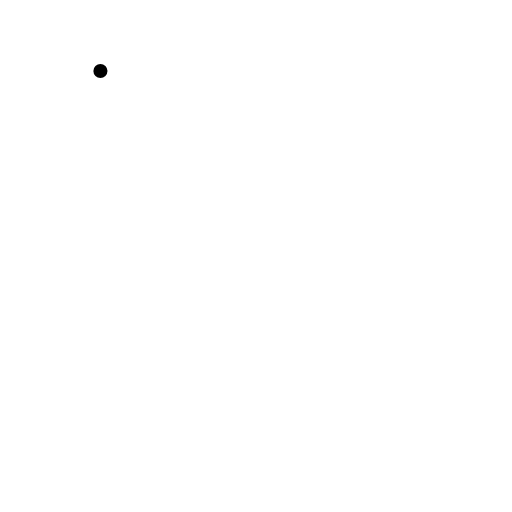
t = 0.00 s
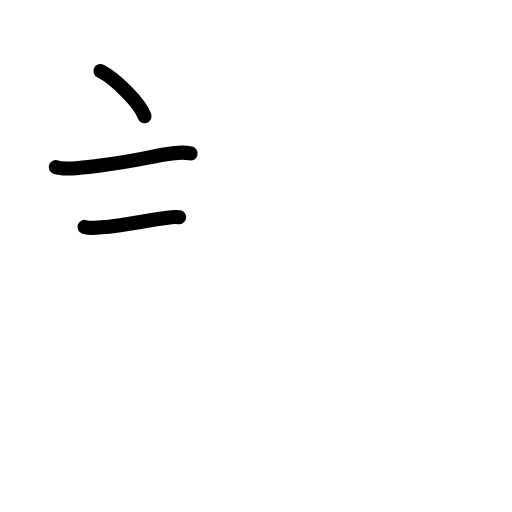
t = 2.92 s
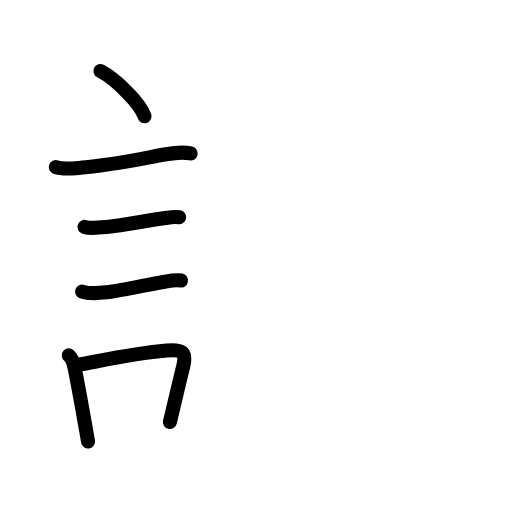
t = 5.92 s
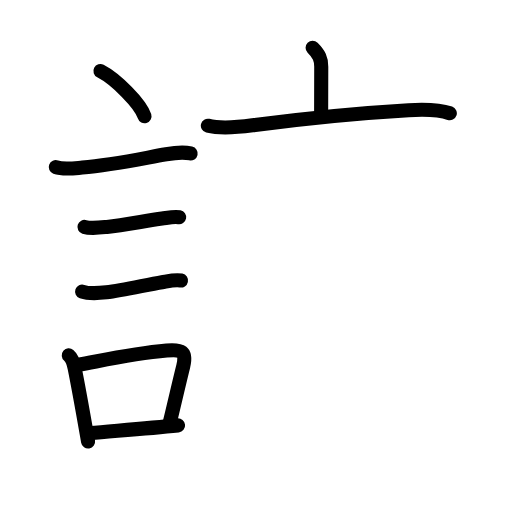
t = 8.92 s
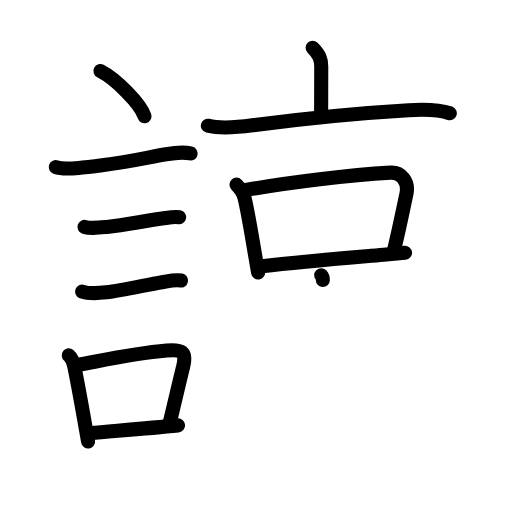
t = 12.08 s
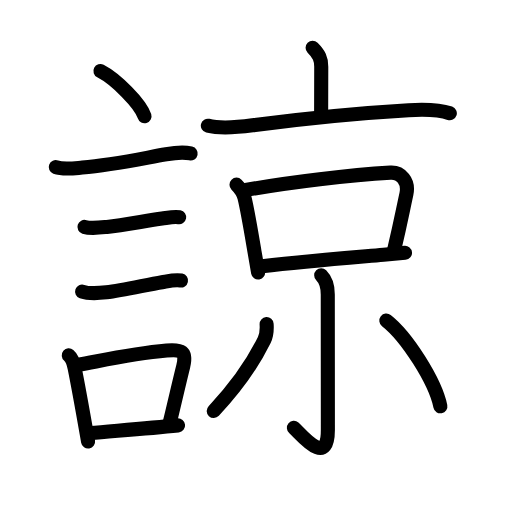
t = 15.00 s

The animated SVG that drew these frames (rendered in a browser with its animation timeline set to each time). Animation: 49 SMIL elements (animate=49); one cycle of 15.00 s.

<?xml version="1.0" encoding="UTF-8"?>
<!--
AniKanjiVG is licensed by CC-BY-SA Paul C. Sommerhoff (https://bitbucket.org/sommerhoff/anikanjivg).
AniKanjiVG uses KanjiVG which is licensed by CC-BY-SA Ulrich Apel (http://kanjivg.tagaini.net).
See also http://creativecommons.org/licenses/by-sa/3.0/
-->
<svg xmlns:kvg='http://kanjivg.tagaini.net' xmlns='http://www.w3.org/2000/svg' width='109' height='109' viewBox='0 0 109 109' style='fill:none;stroke:#000000;stroke-width:3;stroke-linecap:round;stroke-linejoin:round;' id="kvg:kanji_08ad2"><g id="kvg:08ad2" kvg:element="諒"><g id="kvg:08ad2-g1" kvg:element="言" kvg:position="left" kvg:radical="general"><path id="kvg:08ad2-s1" kvg:type="㇔" d="M21.38,15.12c3.31,1.7,8.55,6.98,9.38,9.62"><animate attributeName="d" begin="0.0s" dur="1.0s" from="M21.38,15.12C21.38,15.12,21.38,15.12,21.38,15.12" to="M21.38,15.12c3.31,1.7,8.55,6.98,9.38,9.62" />
</path>
<path id="kvg:08ad2-s2" kvg:type="㇐" d="M11.87,35.58c1.6,0.59,4.02,0.23,5.65,0.1c6.16-0.51,11.98-1.78,17.85-2.83c1.39-0.25,3.78-0.49,5.22-0.18"><animate attributeName="d" begin="1.0s" dur="0.3333333333333333s" from="M11.87,35.58C11.87,35.58,11.87,35.58,11.87,35.58" to="M11.87,35.58c1.6,0.59,4.02,0.23,5.65,0.1" />
<animate attributeName="d" begin="1.3333333333333333s" dur="0.3333333333333333s" from="M11.87,35.58c1.6,0.59,4.02,0.23,5.65,0.1c0,0,0,0,0,0,0" to="M11.87,35.58c1.6,0.59,4.02,0.23,5.65,0.1c6.16-0.51,11.98-1.78,17.85-2.83" />
<animate attributeName="d" begin="1.6666666666666665s" dur="0.3333333333333333s" from="M11.87,35.58c1.6,0.59,4.02,0.23,5.65,0.1c6.16-0.51,11.98-1.78,17.85-2.83c0,0,0,0,0,0,0" to="M11.87,35.58c1.6,0.59,4.02,0.23,5.65,0.1c6.16-0.51,11.98-1.78,17.85-2.83c1.39-0.25,3.78-0.49,5.22-0.18" />
<animate attributeName="d" begin="0s" dur="1.0s" from="M-100,-100" to="M-100,-100" />
</path>
<path id="kvg:08ad2-s3" kvg:type="㇐" d="M17.98,48.31c1.33,0.42,3.44,0.14,4.77,0c3.55-0.35,8.39-1.33,11.75-1.78c1.09-0.14,2.55-0.49,3.64-0.28"><animate attributeName="d" begin="2.0s" dur="0.3333333333333333s" from="M17.98,48.31C17.98,48.31,17.98,48.31,17.98,48.31" to="M17.98,48.31c1.33,0.42,3.44,0.14,4.77,0" />
<animate attributeName="d" begin="2.3333333333333335s" dur="0.3333333333333333s" from="M17.98,48.31c1.33,0.42,3.44,0.14,4.77,0c0,0,0,0,0,0,0" to="M17.98,48.31c1.33,0.42,3.44,0.14,4.77,0c3.55-0.35,8.39-1.33,11.75-1.78" />
<animate attributeName="d" begin="2.6666666666666665s" dur="0.3333333333333333s" from="M17.98,48.31c1.33,0.42,3.44,0.14,4.77,0c3.55-0.35,8.39-1.33,11.75-1.78c0,0,0,0,0,0,0" to="M17.98,48.31c1.33,0.42,3.44,0.14,4.77,0c3.55-0.35,8.39-1.33,11.75-1.78c1.09-0.14,2.55-0.49,3.64-0.28" />
<animate attributeName="d" begin="0s" dur="2.0s" from="M-100,-100" to="M-100,-100" />
</path>
<path id="kvg:08ad2-s4" kvg:type="㇐" d="M17.48,62.08c1.45,0.5,3.68,0.33,5.16,0.16c3.54-0.43,8.59-1.62,11.85-2.16c1.21-0.2,2.8-0.61,4.04-0.36"><animate attributeName="d" begin="3.0s" dur="0.3333333333333333s" from="M17.48,62.08C17.48,62.08,17.48,62.08,17.48,62.08" to="M17.48,62.08c1.45,0.5,3.68,0.33,5.16,0.16" />
<animate attributeName="d" begin="3.3333333333333335s" dur="0.3333333333333333s" from="M17.48,62.08c1.45,0.5,3.68,0.33,5.16,0.16c0,0,0,0,0,0,0" to="M17.48,62.08c1.45,0.5,3.68,0.33,5.16,0.16c3.54-0.43,8.59-1.62,11.85-2.16" />
<animate attributeName="d" begin="3.6666666666666665s" dur="0.3333333333333333s" from="M17.48,62.08c1.45,0.5,3.68,0.33,5.16,0.16c3.54-0.43,8.59-1.62,11.85-2.16c0,0,0,0,0,0,0" to="M17.48,62.08c1.45,0.5,3.68,0.33,5.16,0.16c3.54-0.43,8.59-1.62,11.85-2.16c1.21-0.2,2.8-0.61,4.04-0.36" />
<animate attributeName="d" begin="0s" dur="3.0s" from="M-100,-100" to="M-100,-100" />
</path>
<g id="kvg:08ad2-g2" kvg:element="口"><path id="kvg:08ad2-s5" kvg:type="㇑" d="M14.64,75.65c0.83,0.7,1.03,1.63,1.25,2.72c0.99,4.88,2.04,10.97,2.86,15.63"><animate attributeName="d" begin="4.0s" dur="0.5s" from="M14.64,75.65C14.64,75.65,14.64,75.65,14.64,75.65" to="M14.64,75.65c0.83,0.7,1.03,1.63,1.25,2.72" />
<animate attributeName="d" begin="4.5s" dur="0.5s" from="M14.64,75.65c0.83,0.7,1.03,1.63,1.25,2.72c0,0,0,0,0,0,0" to="M14.64,75.65c0.83,0.7,1.03,1.63,1.25,2.72c0.99,4.88,2.04,10.97,2.86,15.63" />
<animate attributeName="d" begin="0s" dur="4.0s" from="M-100,-100" to="M-100,-100" />
</path>
<path id="kvg:08ad2-s6" kvg:type="㇕b" d="M16.56,77.69c6.95-1.3,11.94-2.44,18.92-3.06c3.14-0.28,4.33,0.15,3.52,3.38c-0.85,3.38-1.48,6.24-2.83,11.83"><animate attributeName="d" begin="5.0s" dur="0.3333333333333333s" from="M16.56,77.69C16.56,77.69,16.56,77.69,16.56,77.69" to="M16.56,77.69c6.95-1.3,11.94-2.44,18.92-3.06" />
<animate attributeName="d" begin="5.333333333333333s" dur="0.3333333333333333s" from="M16.56,77.69c6.95-1.3,11.94-2.44,18.92-3.06c0,0,0,0,0,0,0" to="M16.56,77.69c6.95-1.3,11.94-2.44,18.92-3.06c3.14-0.28,4.33,0.15,3.52,3.38" />
<animate attributeName="d" begin="5.666666666666667s" dur="0.3333333333333333s" from="M16.56,77.69c6.95-1.3,11.94-2.44,18.92-3.06c3.14-0.28,4.33,0.15,3.52,3.38c0,0,0,0,0,0,0" to="M16.56,77.69c6.95-1.3,11.94-2.44,18.92-3.06c3.14-0.28,4.33,0.15,3.52,3.38c-0.85,3.38-1.48,6.24-2.83,11.83" />
<animate attributeName="d" begin="0s" dur="5.0s" from="M-100,-100" to="M-100,-100" />
</path>
<path id="kvg:08ad2-s7" kvg:type="㇐b" d="M19.22,92.21c4.87-0.44,12.01-0.98,18.69-1.65"><animate attributeName="d" begin="6.0s" dur="1.0s" from="M19.22,92.21C19.22,92.21,19.22,92.21,19.22,92.21" to="M19.22,92.21c4.87-0.44,12.01-0.98,18.69-1.65" />
<animate attributeName="d" begin="0s" dur="6.0s" from="M-100,-100" to="M-100,-100" />
</path>
</g>
</g>
<g id="kvg:08ad2-g3" kvg:element="京" kvg:position="right"><g id="kvg:08ad2-g4" kvg:element="亠" kvg:position="top"><path id="kvg:08ad2-s8" kvg:type="㇑a" d="M66.55,10.17c1.39,1.39,1.84,2.33,1.84,4.02c0,4.11-0.02,6.39-0.02,9.43"><animate attributeName="d" begin="7.0s" dur="0.5s" from="M66.55,10.17C66.55,10.17,66.55,10.17,66.55,10.17" to="M66.55,10.17c1.39,1.39,1.84,2.33,1.84,4.02" />
<animate attributeName="d" begin="7.5s" dur="0.5s" from="M66.55,10.17c1.39,1.39,1.84,2.33,1.84,4.02c0,0,0,0,0,0,0" to="M66.55,10.17c1.39,1.39,1.84,2.33,1.84,4.02c0,4.11-0.02,6.39-0.02,9.43" />
<animate attributeName="d" begin="0s" dur="7.0s" from="M-100,-100" to="M-100,-100" />
</path>
<path id="kvg:08ad2-s9" kvg:type="㇐" d="M44.25,26.76c2.96,0.74,6.52,0.32,9.5-0.08c9.75-1.3,24-2.68,33.25-3.22c2.66-0.15,6.2-0.24,8.76,0.65"><animate attributeName="d" begin="8.0s" dur="0.3333333333333333s" from="M44.25,26.76C44.25,26.76,44.25,26.76,44.25,26.76" to="M44.25,26.76c2.96,0.74,6.52,0.32,9.5-0.08" />
<animate attributeName="d" begin="8.333333333333334s" dur="0.3333333333333333s" from="M44.25,26.76c2.96,0.74,6.52,0.32,9.5-0.08c0,0,0,0,0,0,0" to="M44.25,26.76c2.96,0.74,6.52,0.32,9.5-0.08c9.75-1.3,24-2.68,33.25-3.22" />
<animate attributeName="d" begin="8.666666666666666s" dur="0.3333333333333333s" from="M44.25,26.76c2.96,0.74,6.52,0.32,9.5-0.08c9.75-1.3,24-2.68,33.25-3.22c0,0,0,0,0,0,0" to="M44.25,26.76c2.96,0.74,6.52,0.32,9.5-0.08c9.75-1.3,24-2.68,33.25-3.22c2.66-0.15,6.2-0.24,8.76,0.65" />
<animate attributeName="d" begin="0s" dur="8.0s" from="M-100,-100" to="M-100,-100" />
</path>
</g>
<g id="kvg:08ad2-g5" kvg:position="bottom"><g id="kvg:08ad2-g6" kvg:element="口"><path id="kvg:08ad2-s10" kvg:type="㇑" d="M50.35,39.31c0.86,0.86,1.4,1.57,1.69,2.74c0.66,2.68,1.33,6.72,2.13,11.45c0.25,1.44,0.5,2.95,0.78,4.51"><animate attributeName="d" begin="9.0s" dur="0.3333333333333333s" from="M50.35,39.31C50.35,39.31,50.35,39.31,50.35,39.31" to="M50.35,39.31c0.86,0.86,1.4,1.57,1.69,2.74" />
<animate attributeName="d" begin="9.333333333333334s" dur="0.3333333333333333s" from="M50.35,39.31c0.86,0.86,1.4,1.57,1.69,2.74c0,0,0,0,0,0,0" to="M50.35,39.31c0.86,0.86,1.4,1.57,1.69,2.74c0.66,2.68,1.33,6.72,2.13,11.45" />
<animate attributeName="d" begin="9.666666666666666s" dur="0.3333333333333333s" from="M50.35,39.31c0.86,0.86,1.4,1.57,1.69,2.74c0.66,2.68,1.33,6.72,2.13,11.45c0,0,0,0,0,0,0" to="M50.35,39.31c0.86,0.86,1.4,1.57,1.69,2.74c0.66,2.68,1.33,6.72,2.13,11.45c0.25,1.44,0.5,2.95,0.78,4.51" />
<animate attributeName="d" begin="0s" dur="9.0s" from="M-100,-100" to="M-100,-100" />
</path>
<path id="kvg:08ad2-s11" kvg:type="㇕b" d="M52.33,40.45c9.42-1.7,22.3-3.2,30.79-3.7c2.24-0.13,4,1.84,3.39,4.6c-0.88,4.03-1.13,5.65-2.59,11.81"><animate attributeName="d" begin="10.0s" dur="0.3333333333333333s" from="M52.33,40.45C52.33,40.45,52.33,40.45,52.33,40.45" to="M52.33,40.45c9.42-1.7,22.3-3.2,30.79-3.7" />
<animate attributeName="d" begin="10.333333333333334s" dur="0.3333333333333333s" from="M52.33,40.45c9.42-1.7,22.3-3.2,30.79-3.7c0,0,0,0,0,0,0" to="M52.33,40.45c9.42-1.7,22.3-3.2,30.79-3.7c2.24-0.13,4,1.84,3.39,4.6" />
<animate attributeName="d" begin="10.666666666666666s" dur="0.3333333333333333s" from="M52.33,40.45c9.42-1.7,22.3-3.2,30.79-3.7c2.24-0.13,4,1.84,3.39,4.6c0,0,0,0,0,0,0" to="M52.33,40.45c9.42-1.7,22.3-3.2,30.79-3.7c2.24-0.13,4,1.84,3.39,4.6c-0.88,4.03-1.13,5.65-2.59,11.81" />
<animate attributeName="d" begin="0s" dur="10.0s" from="M-100,-100" to="M-100,-100" />
</path>
<path id="kvg:08ad2-s12" kvg:type="㇐b" d="M55.81,56.69c8.62-1.03,16.25-1.64,25.84-2.47c1.47-0.13,2.99-0.26,4.57-0.4"><animate attributeName="d" begin="11.0s" dur="0.5s" from="M55.81,56.69C55.81,56.69,55.81,56.69,55.81,56.69" to="M55.81,56.69c8.62-1.03,16.25-1.64,25.84-2.47" />
<animate attributeName="d" begin="11.5s" dur="0.5s" from="M55.81,56.69c8.62-1.03,16.25-1.64,25.84-2.47c0,0,0,0,0,0,0" to="M55.81,56.69c8.62-1.03,16.25-1.64,25.84-2.47c1.47-0.13,2.99-0.26,4.57-0.4" />
<animate attributeName="d" begin="0s" dur="11.0s" from="M-100,-100" to="M-100,-100" />
</path>
</g>
<g id="kvg:08ad2-g7" kvg:element="小"><path id="kvg:08ad2-s13" kvg:type="㇚" d="M68.38,58.61c0.82,0.82,1.4,2.14,1.4,4.06c0,4.5,0.02,24.99,0.02,28.86c0,8.28-5.86,0.71-7.23-0.44"><animate attributeName="d" begin="12.0s" dur="0.3333333333333333s" from="M68.38,58.61C68.38,58.61,68.38,58.61,68.38,58.61" to="M68.38,58.61c0.82,0.82,1.4,2.14,1.4,4.06" />
<animate attributeName="d" begin="12.333333333333334s" dur="0.3333333333333333s" from="M68.38,58.61c0.82,0.82,1.4,2.14,1.4,4.06c0,0,0,0,0,0,0" to="M68.38,58.61c0.82,0.82,1.4,2.14,1.4,4.06c0,4.5,0.02,24.99,0.02,28.86" />
<animate attributeName="d" begin="12.666666666666666s" dur="0.3333333333333333s" from="M68.38,58.61c0.82,0.82,1.4,2.14,1.4,4.06c0,4.5,0.02,24.99,0.02,28.86c0,0,0,0,0,0,0" to="M68.38,58.61c0.82,0.82,1.4,2.14,1.4,4.06c0,4.5,0.02,24.99,0.02,28.86c0,8.28-5.86,0.71-7.23-0.44" />
<animate attributeName="d" begin="0s" dur="12.0s" from="M-100,-100" to="M-100,-100" />
</path>
<path id="kvg:08ad2-s14" kvg:type="㇒" d="M56.76,69c0.08,1.22,0.04,2.31-0.51,3.42c-2.38,4.83-5.59,9.59-10.75,15.08"><animate attributeName="d" begin="13.0s" dur="0.5s" from="M56.76,69C56.76,69,56.76,69,56.76,69" to="M56.76,69c0.08,1.22,0.04,2.31-0.51,3.42" />
<animate attributeName="d" begin="13.5s" dur="0.5s" from="M56.76,69c0.08,1.22,0.04,2.31-0.51,3.42c0,0,0,0,0,0,0" to="M56.76,69c0.08,1.22,0.04,2.31-0.51,3.42c-2.38,4.83-5.59,9.59-10.75,15.08" />
<animate attributeName="d" begin="0s" dur="13.0s" from="M-100,-100" to="M-100,-100" />
</path>
<path id="kvg:08ad2-s15" kvg:type="㇔" d="M82.25,68.25c4.37,3.41,10.41,12.94,11.5,18.25"><animate attributeName="d" begin="14.0s" dur="1.0s" from="M82.25,68.25C82.25,68.25,82.25,68.25,82.25,68.25" to="M82.25,68.25c4.37,3.41,10.41,12.94,11.5,18.25" />
<animate attributeName="d" begin="0s" dur="14.0s" from="M-100,-100" to="M-100,-100" />
</path>
</g>
</g>
</g>
</g>
</svg>
